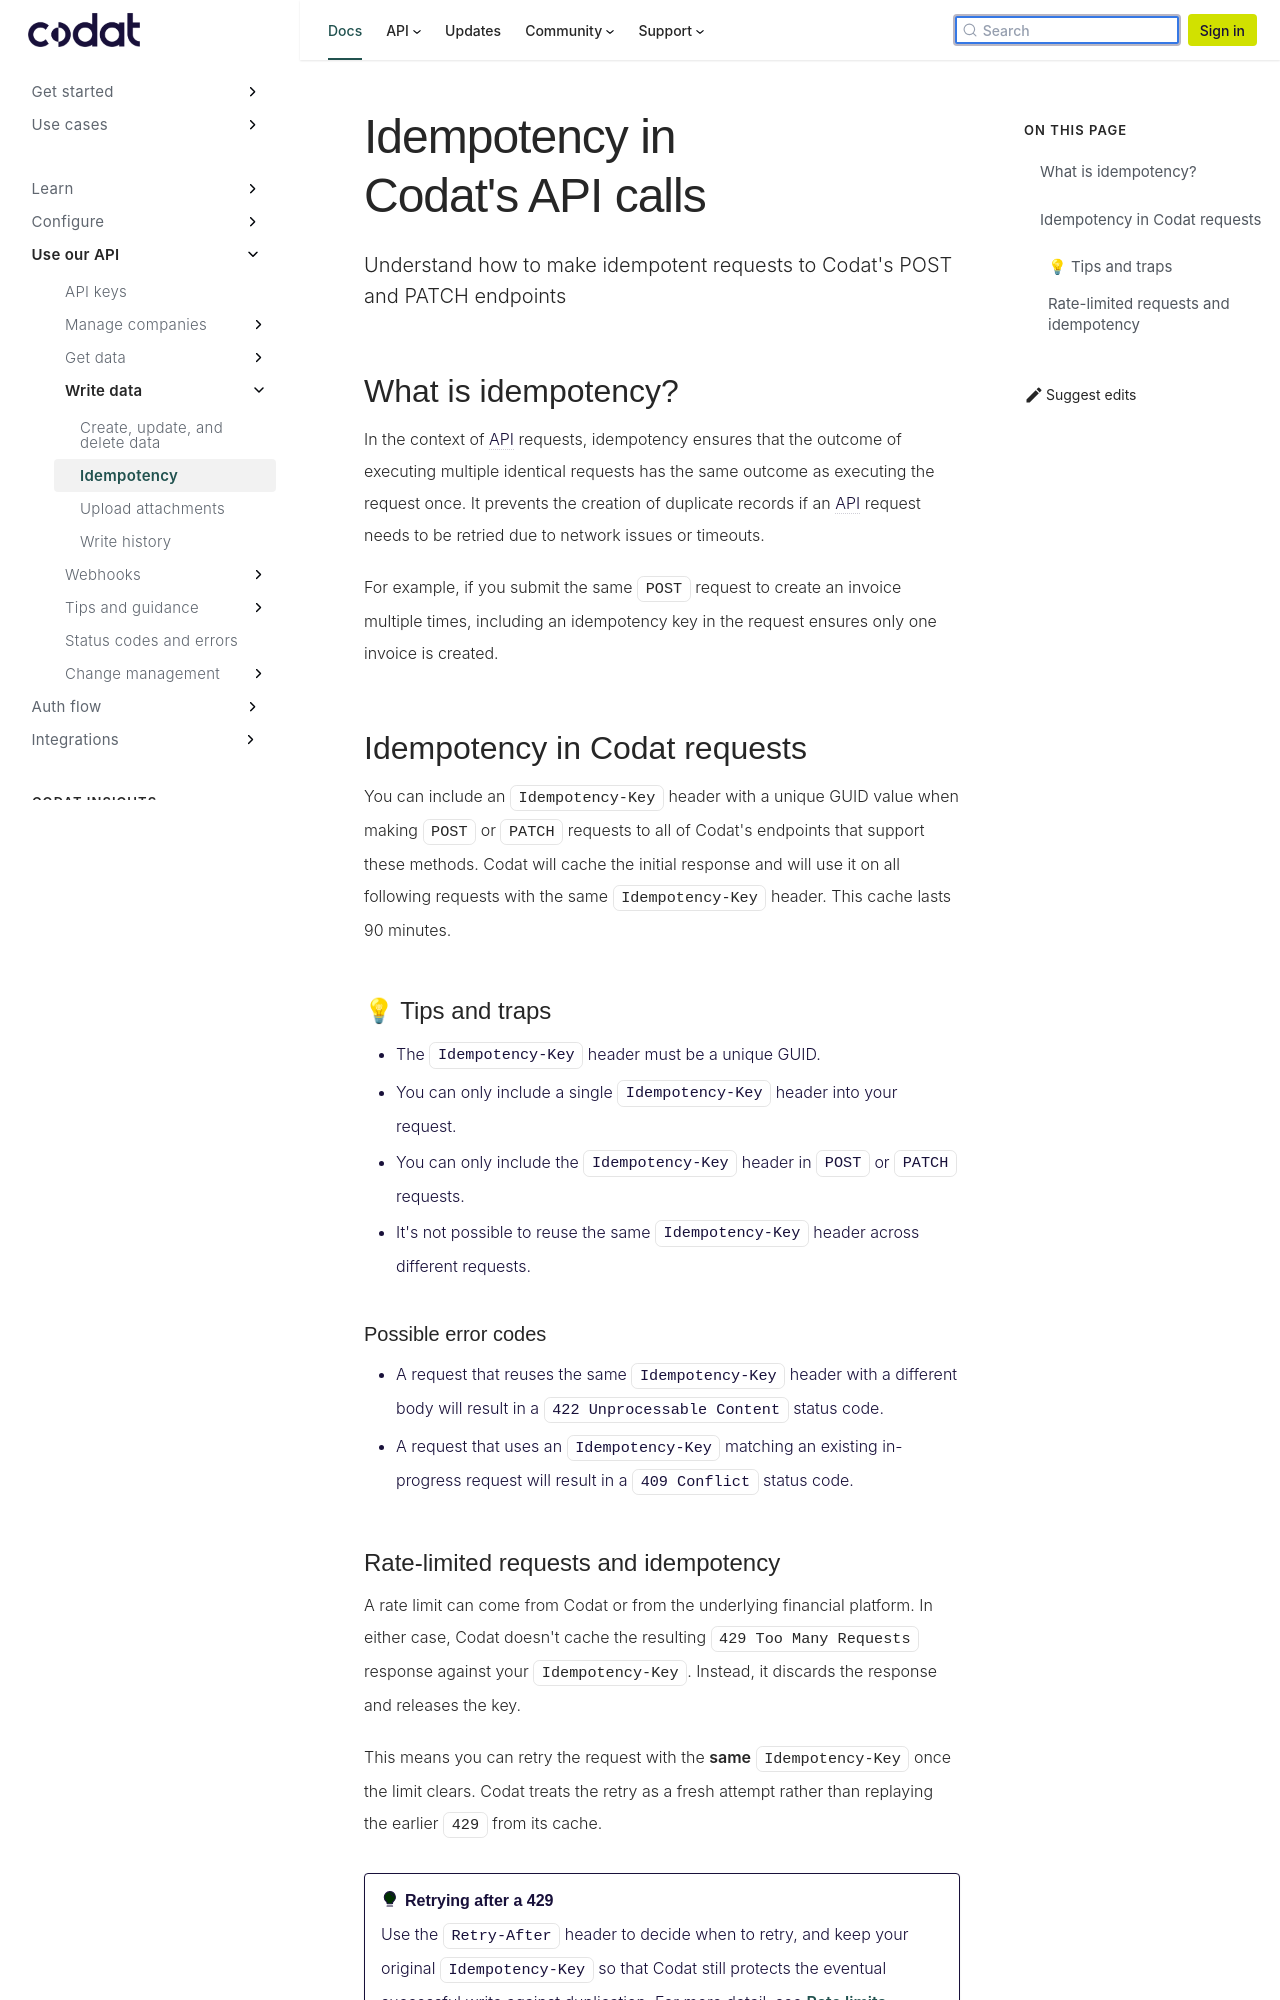

repository: codatio/codat-docs · page: pr-preview/pr-1903/using-the-api/write-data/idempotency/index.html · generator: docusaurus

---
title: "Idempotency in Codat's API calls"
sidebar_label: "Idempotency"
description: "Understand how to make idempotent requests to Codat's POST and PATCH endpoints"
---

## What is idempotency?

In the context of API requests, idempotency ensures that the outcome of executing multiple identical requests has the same outcome as executing the request once. It prevents the creation of duplicate records if an API request needs to be retried due to network issues or timeouts.

For example, if you submit the same `POST` request to create an invoice multiple times, including an idempotency key in the request ensures only one invoice is created.

## Idempotency in Codat requests

You can include an `Idempotency-Key` header with a unique GUID value when making `POST` or `PATCH` requests to all of Codat's endpoints that support these methods. Codat will cache the initial response and will use it on all following requests with the same `Idempotency-Key` header. This cache lasts 90 minutes.

### 💡 Tips and traps

- The `Idempotency-Key` header must be a unique GUID.
- You can only include a single `Idempotency-Key` header into your request.
- You can only include the `Idempotency-Key` header in `POST` or `PATCH` requests.
- It's not possible to reuse the same `Idempotency-Key` header across different requests.

#### Possible error codes

- A request that reuses the same `Idempotency-Key` header with a different body will result in a `422 Unprocessable Content` status code.
- A request that uses an `Idempotency-Key` matching an existing in-progress request will result in a `409 Conflict` status code.
